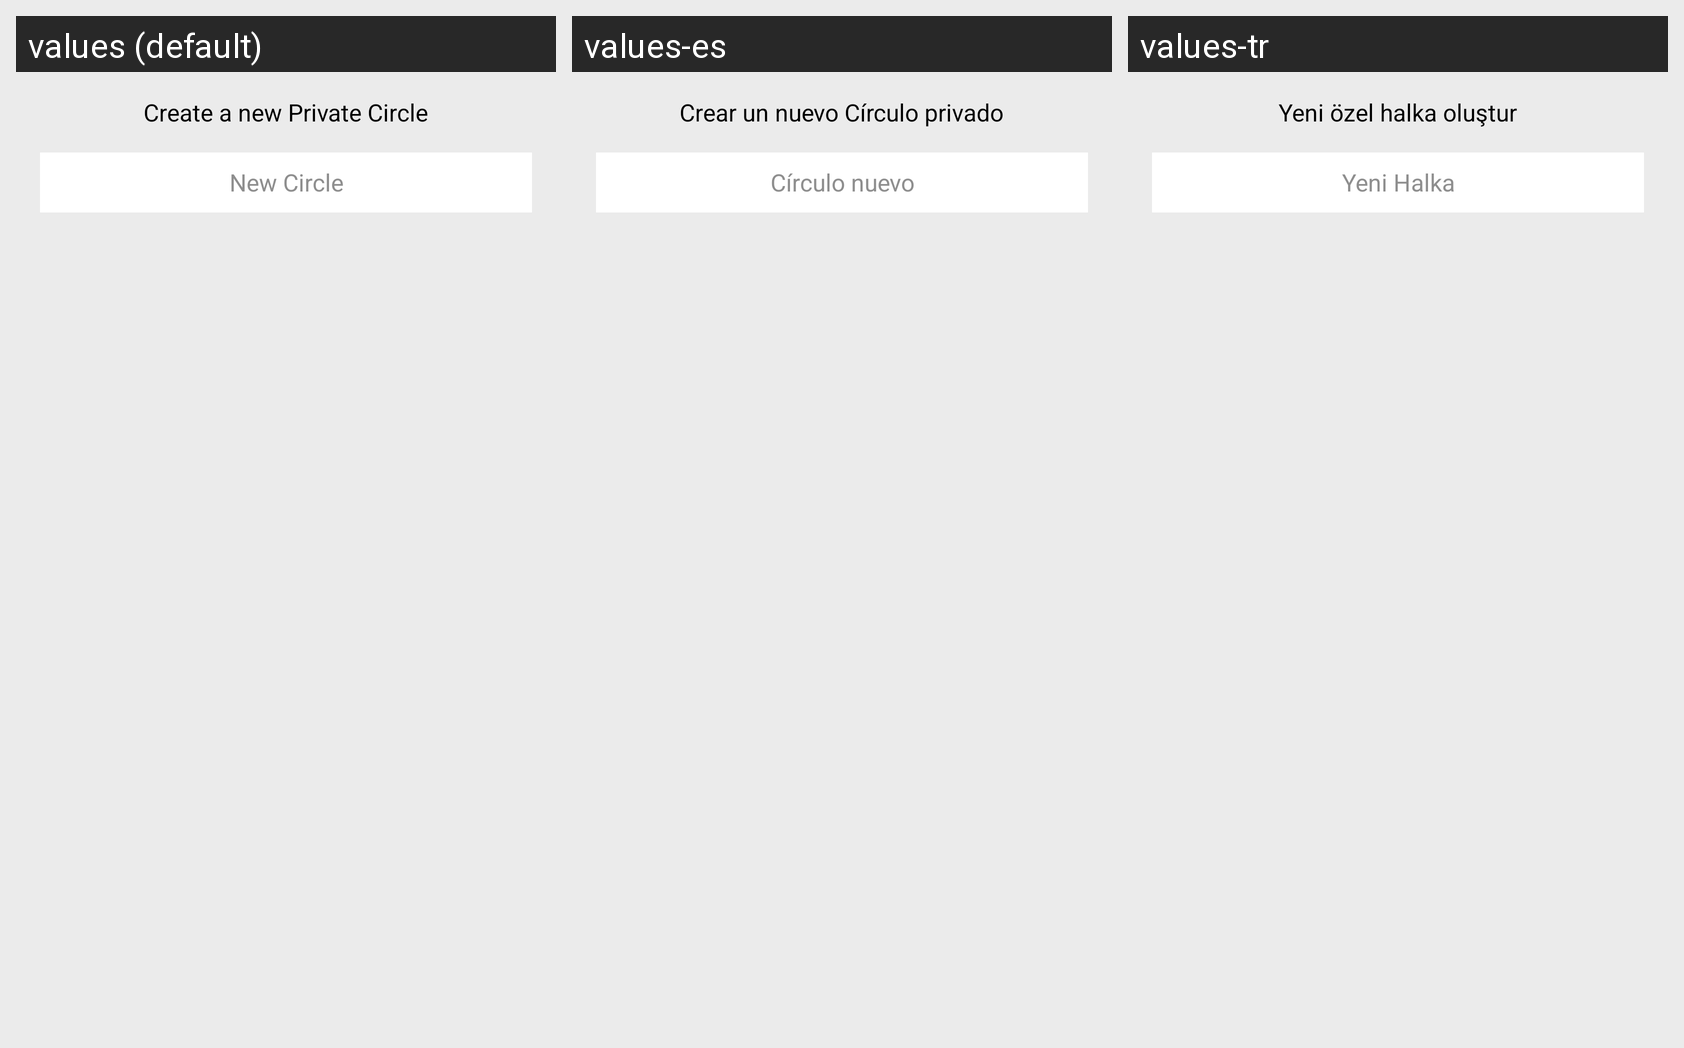

The same Android screen rendered under several of its app's locales, left to right. List the strings drawn on it with the default value and each locale's translation.
Android screen res/layout/dialog_create_circle.xml rendered under 3 locales, left to right: values (default), values-es, values-tr. Device: Nexus 5 (rendered at 1080×1920; each locale shown at half size, 540×960, under a caption strip naming it); theme AppTheme.
Other locales in the repository, not shown: values-ar, values-fr, values-iw.
Strings drawn on this screen, with the default value and each locale's value (text and hints the layout hard-codes, and strings that could not be matched under every locale, appear in the picture but are not listed):

create_a_new_private
  values: Create a new Private Circle
  values-es: Crear un nuevo Círculo privado
  values-tr: Yeni özel halka oluştur

new_circle
  values: New Circle
  values-es: Círculo nuevo
  values-tr: Yeni Halka
